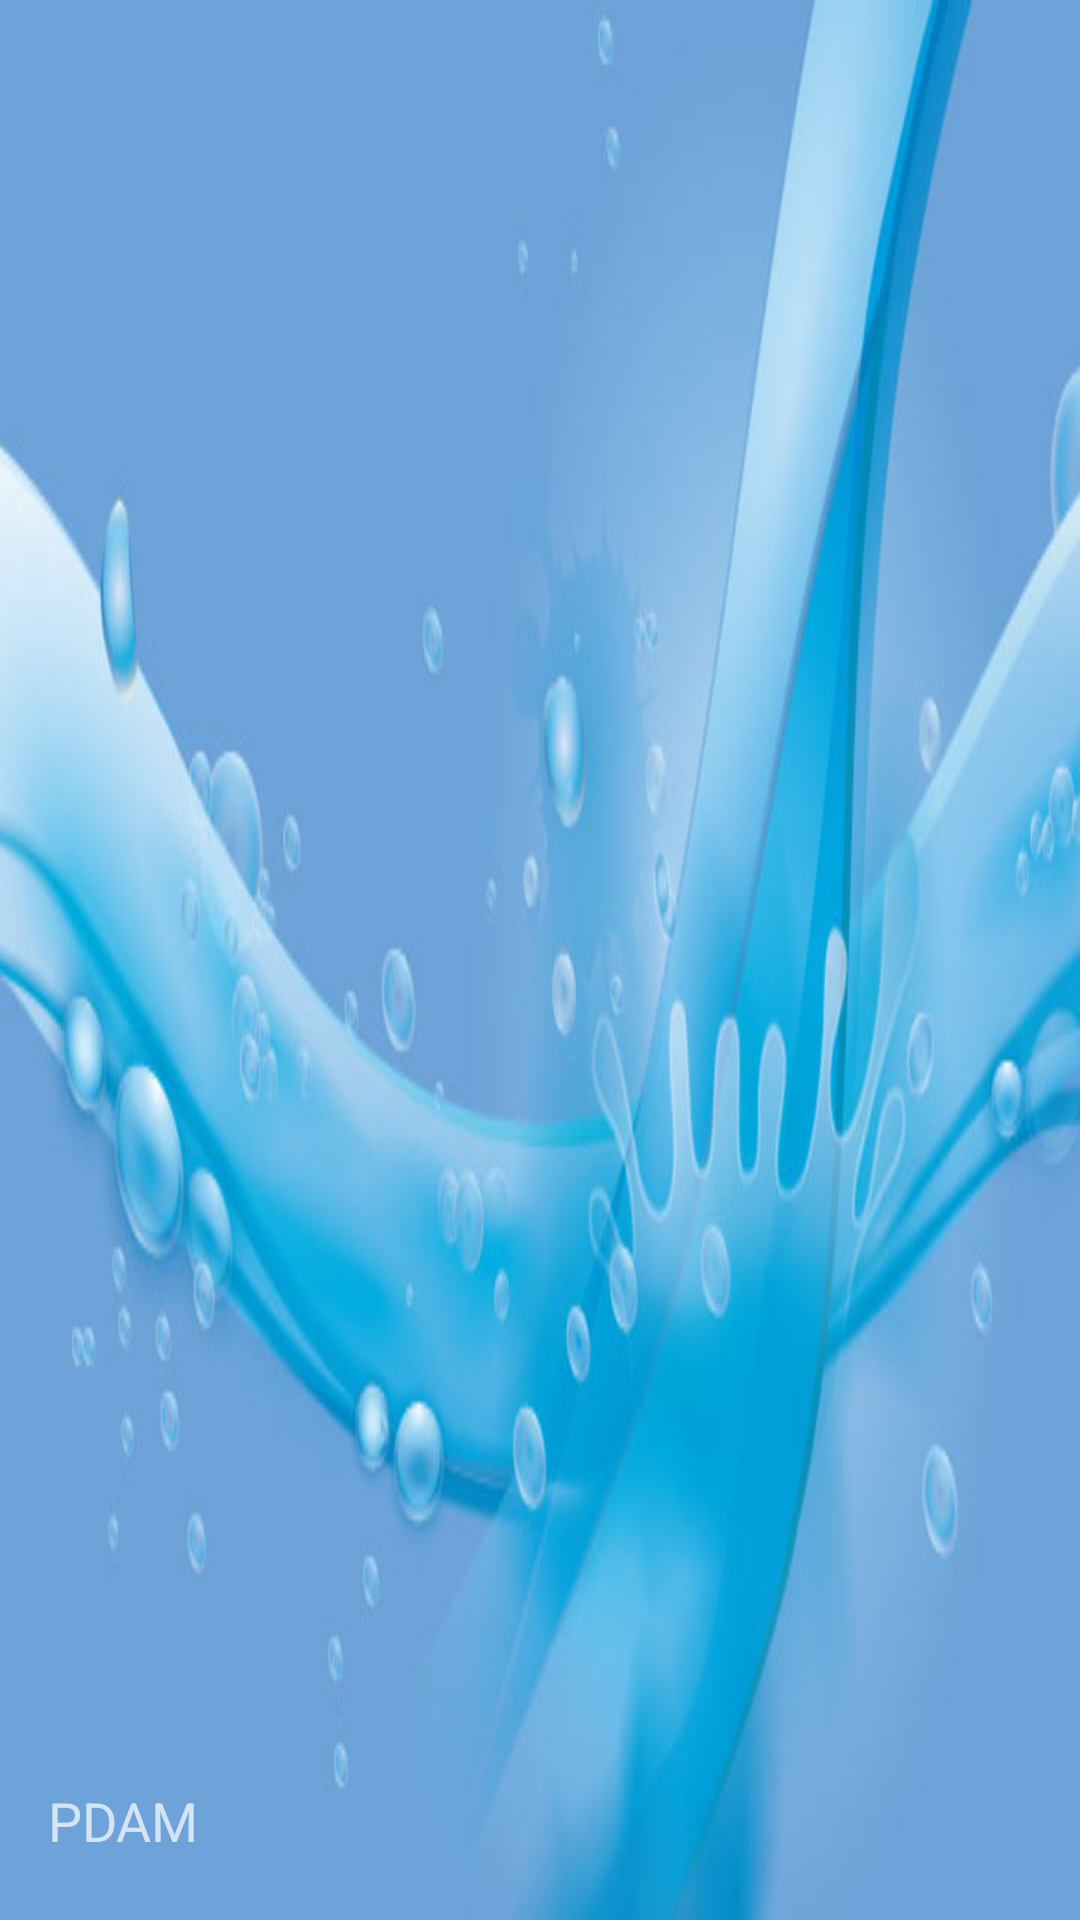

This screen was rendered from an Android layout file. Write that file and the resources it references.
<!-- AndroidManifest.xml: application theme AppTheme -->
<!-- res/layout/nav_header_utama.xml -->
<?xml version="1.0" encoding="utf-8"?>

<LinearLayout
    xmlns:android="http://schemas.android.com/apk/res/android"
    xmlns:app="http://schemas.android.com/apk/res-auto"
    android:layout_width="match_parent"
    android:layout_height="@dimen/nav_header_height"
    android:background="@drawable/headerpdamsawahlunto"
    android:gravity="bottom"
    android:orientation="vertical"
    android:paddingBottom="@dimen/activity_vertical_margin"
    android:paddingLeft="@dimen/activity_horizontal_margin"
    android:paddingRight="@dimen/activity_horizontal_margin"
    android:paddingTop="@dimen/activity_vertical_margin"
    android:theme="@style/ThemeOverlay.AppCompat.Dark">

    <ImageView
        android:id="@+id/imageView"
        android:layout_width="80dp"
        android:layout_height="80dp"
        android:paddingTop="@dimen/nav_header_vertical_spacing"
        app:srcCompat="@drawable/profile_icon" />

    <TextView
        android:id="@+id/txtUser"
        android:layout_width="match_parent"
        android:layout_height="wrap_content"
        android:paddingTop="@dimen/nav_header_vertical_spacing"
        android:paddingBottom="5dp"
        android:text="PDAM"
        android:textAppearance="@style/TextAppearance.AppCompat.Medium" />

</LinearLayout>
<!-- resources referenced by this layout -->
<resources>
  <dimen name="activity_horizontal_margin">16dp</dimen>
  <dimen name="activity_vertical_margin">16dp</dimen>
  <dimen name="nav_header_height">160dp</dimen>
  <dimen name="nav_header_vertical_spacing">16dp</dimen>
  <!-- drawable headerpdamsawahlunto: jpg bitmap (drawable, 28247 bytes) -->
  <style name="AppTheme" parent="Theme.AppCompat.Light.NoActionBar">
          
          <item name="colorPrimary">@color/colorPrimary</item>
          <item name="colorPrimaryDark">@color/colorPrimaryDark</item>
          <item name="colorAccent">@color/colorAccent</item>
      </style>
  <color name="colorPrimary">#00B8D4</color>
  <color name="colorPrimaryDark">#0097A7</color>
  <color name="colorAccent">#0097A7</color>
</resources>
